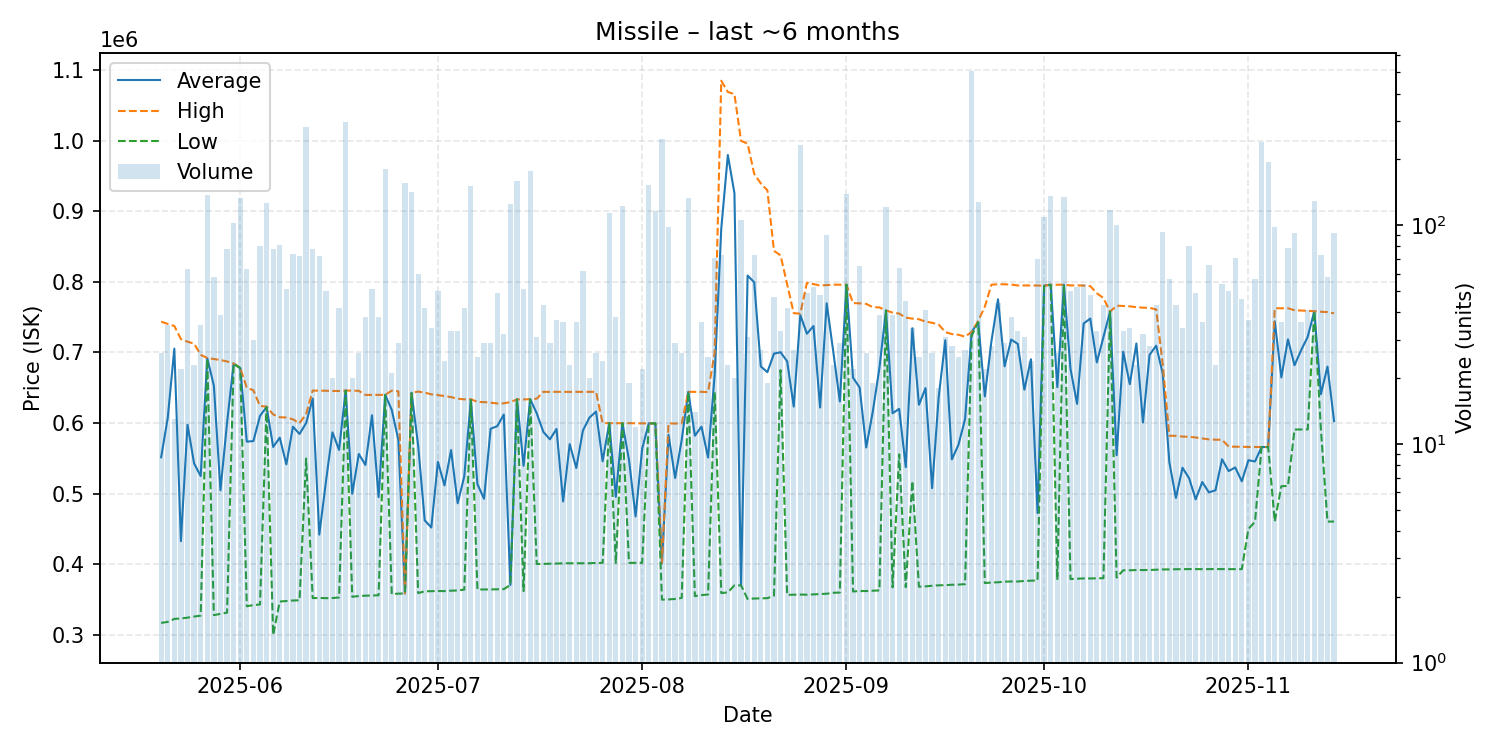

Values plotted in this chart, from the file beside it:
date, average, highest, lowest, order_count, volume
2025-05-20, 551546, 743700, 316950, 18, 26
2025-05-21, 607334, 740500, 318400, 18, 35
2025-05-22, 705423, 737500, 322600, 11, 13
2025-05-23, 432727, 719100, 323300, 11, 22
2025-05-24, 597706, 715300, 324400, 32, 63
2025-05-25, 542787, 712500, 325950, 15, 23
2025-05-26, 524954, 696700, 327300, 24, 35
2025-05-27, 691800, 692200, 690700, 25, 137
2025-05-28, 653057, 690700, 328000, 22, 58
2025-05-29, 504808, 689300, 329700, 24, 39
2025-05-30, 600359, 687300, 331500, 45, 78
2025-05-31, 684200, 684400, 684100, 36, 102
2025-06-01, 677900, 677900, 677800, 41, 133
2025-06-02, 573724, 650000, 340500, 27, 63
2025-06-03, 574540, 646500, 342300, 20, 30
2025-06-04, 610130, 624200, 343000, 25, 80
2025-06-05, 622950, 623400, 622800, 31, 126
2025-06-06, 566174, 612300, 300000, 20, 78
2025-06-07, 579362, 608300, 347200, 35, 81
2025-06-08, 541594, 607900, 347900, 29, 51
2025-06-09, 594878, 605300, 348700, 19, 74
2025-06-10, 584604, 599900, 349000, 14, 72
2025-06-11, 600000, 612900, 549700, 55, 282
2025-06-12, 634772, 646100, 352100, 19, 78
2025-06-13, 442001, 646000, 352300, 23, 72
2025-06-14, 516504, 645800, 352000, 30, 50
2025-06-15, 586845, 645500, 352200, 17, 20
2025-06-16, 562026, 645500, 353000, 26, 42
2025-06-17, 646100, 646100, 646100, 29, 297
2025-06-18, 499970, 646000, 354000, 11, 20
2025-06-19, 556258, 645700, 355000, 18, 26
2025-06-20, 540655, 639900, 355500, 22, 38
2025-06-21, 611106, 639900, 355800, 25, 51
2025-06-22, 495137, 639800, 356100, 30, 38
2025-06-23, 640000, 640000, 640000, 31, 180
2025-06-24, 618586, 646000, 357900, 12, 21
2025-06-25, 576062, 645000, 358400, 15, 29
2025-06-26, 358700, 358700, 358700, 18, 156
2025-06-27, 643000, 643000, 642500, 26, 142
2025-06-28, 568452, 644600, 359150, 26, 60
2025-06-29, 462167, 643200, 361700, 23, 42
2025-06-30, 452135, 640700, 361900, 17, 34
2025-07-01, 545100, 639700, 362100, 35, 50
2025-07-02, 511767, 638200, 362000, 21, 24
2025-07-03, 561845, 636800, 362600, 20, 33
2025-07-04, 486361, 634600, 362900, 16, 33
2025-07-05, 524517, 633600, 364100, 22, 42
2025-07-06, 632900, 633900, 632800, 38, 152
2025-07-07, 513452, 630000, 364300, 23, 25
2025-07-08, 492831, 629700, 364300, 23, 29
2025-07-09, 592000, 628900, 364400, 16, 29
2025-07-10, 595592, 627800, 364500, 20, 49
2025-07-11, 612059, 628000, 364750, 18, 32
2025-07-12, 370800, 629800, 370700, 32, 125
2025-07-13, 633600, 633600, 633600, 34, 159
2025-07-14, 539529, 633500, 362000, 23, 51
2025-07-15, 633900, 633900, 633900, 31, 178
2025-07-16, 613845, 634550, 400400, 16, 31
2025-07-17, 587567, 644300, 400500, 26, 43
2025-07-18, 576983, 644200, 400850, 14, 29
... 119 more rows
